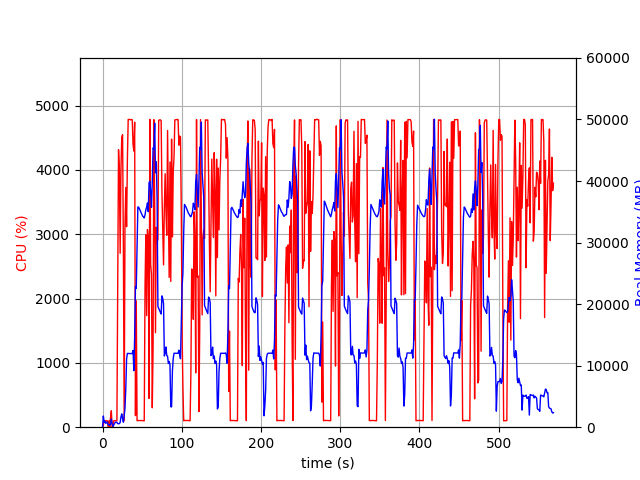

Data behind this chart, as committed beside it:
elapsed_time, nproc, cpu, mem_real, mem_virtual
3.719329833984375e-05, 1, 0.0, 7.734, 3185
1.006, 18, 30.8, 1815, 6781
2.014, 4, 103.3, 789, 2478
3.021, 6, 101.2, 985.3, 3444
4.03, 3, 99.2, 629.2, 2005
5.037, 3, 100.2, 732.1, 2213
6.046, 3, 99.2, 860.9, 2213
7.053, 4, 3.0, 405.9, 1961
8.061, 3, 100.2, 375.9, 1667
9.068, 3, 2.0, 288.2, 1585
10.08, 4, 149.6, 526.2, 2196
11.09, 9, 255.2, 1336, 4403
12.1, 5, 3.0, 585.9, 2471
13.11, 1, 17.9, 98.8, 782.6
14.11, 1, 100.3, 352.8, 1903
15.12, 1, 100.2, 598.8, 3189
16.13, 1, 99.2, 803.5, 2677
17.14, 1, 100.3, 803.5, 2677
18.14, 1, 100.3, 803.5, 2677
19.15, 1, 2284, 566.8, 6658
20.18, 1, 4314, 564.5, 6680
21.2, 1, 4020, 574.6, 6710
22.23, 1, 2703, 760.5, 7267
23.24, 1, 4018, 1659, 7267
24.27, 1, 4500, 2171, 7267
25.29, 1, 4546, 1405, 7267
26.3, 1, 2812, 810.4, 8299
27.31, 1, 100.3, 1834, 9351
28.32, 1, 3121, 3055, 9383
29.35, 1, 3726, 6280, 13785
30.36, 1, 3116, 11097, 25587
31.38, 1, 4168, 11985, 25587
32.39, 1, 4783, 11975, 25587
33.41, 1, 4784, 11975, 25587
34.43, 1, 4782, 11975, 25587
35.45, 1, 4776, 11965, 25587
36.47, 1, 4783, 11965, 25587
37.49, 1, 4778, 11957, 25587
38.51, 1, 4396, 12469, 25587
39.53, 1, 4292, 9184, 25609
40.54, 1, 4741, 14640, 31250
41.56, 1, 180.4, 22864, 41590
42.57, 1, 1965, 22568, 62070
43.57, 1, 101.2, 29254, 62070
44.58, 1, 103.2, 35783, 62070
45.59, 1, 103.2, 35760, 62070
46.6, 1, 104.2, 35469, 62070
47.61, 1, 103.2, 35195, 62070
48.61, 1, 104.3, 34888, 62070
49.62, 1, 103.3, 34574, 62070
50.63, 1, 101.3, 34307, 62070
51.63, 1, 101.3, 34180, 62070
52.64, 1, 100.1, 34003, 62070
53.65, 1, 2204, 34515, 62070
54.66, 1, 2991, 35351, 62070
55.69, 1, 1734, 35749, 62070
56.7, 1, 3073, 36435, 62070
57.71, 1, 2933, 35018, 86666
58.72, 1, 447.2, 39740, 86666
59.74, 1, 4784, 39959, 86666
... 502 more rows
